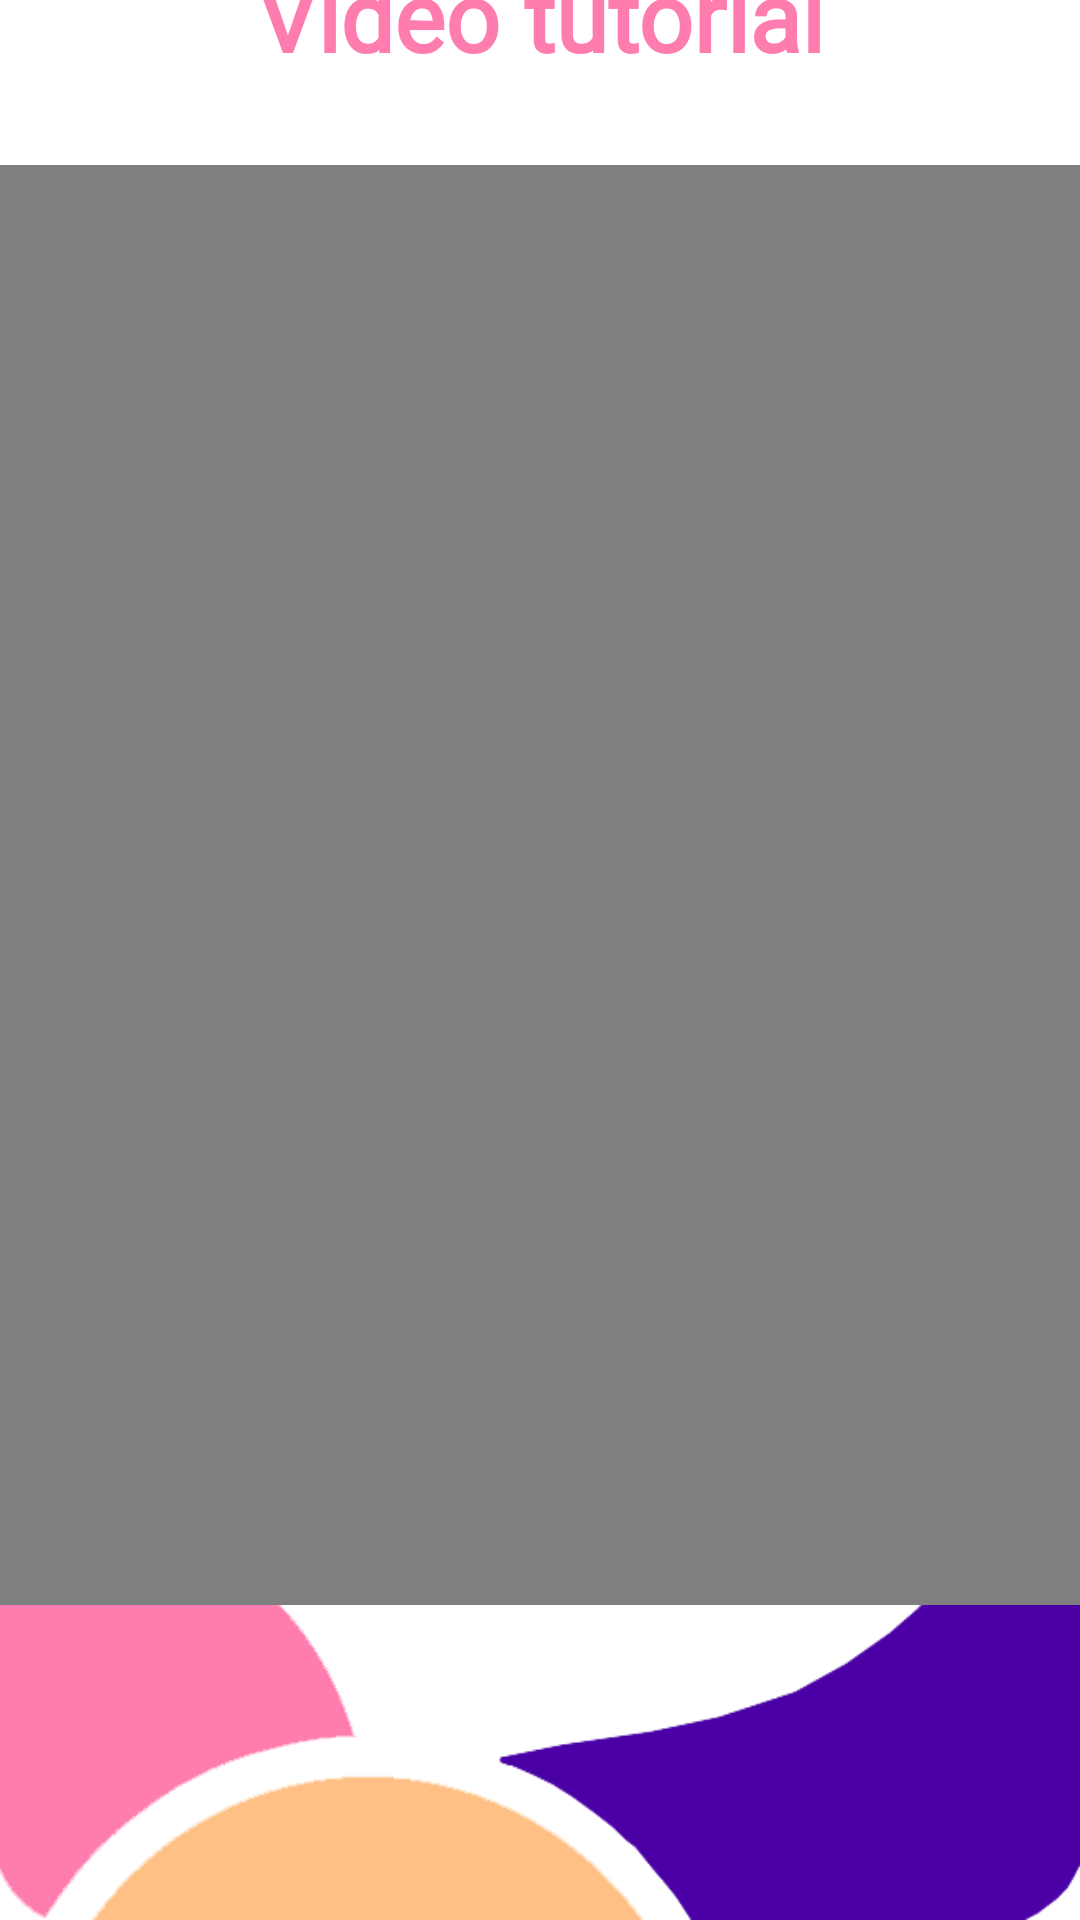

Produce the Android XML layout that renders to this screen, including the resource entries it uses.
<!-- AndroidManifest.xml: application theme AppTheme -->
<!-- res/layout/activity_video.xml -->
<?xml version="1.0" encoding="utf-8"?>
<androidx.constraintlayout.widget.ConstraintLayout xmlns:android="http://schemas.android.com/apk/res/android"
    xmlns:app="http://schemas.android.com/apk/res-auto"
    xmlns:tools="http://schemas.android.com/tools"
    android:layout_width="match_parent"
    android:layout_height="match_parent"
    android:background="@drawable/leaderboard_background"
    tools:context=".VideoActivity">

    <TextView
        android:id="@+id/videoHeader"
        android:layout_width="match_parent"
        android:layout_height="100dp"
        android:fontFamily="@font/francois_one"
        android:gravity="center"
        android:text="@string/video"
        android:textAlignment="center"
        android:textColor="@color/TickleMePink"
        android:textSize="32sp"
        android:textStyle="bold"
        app:layout_constraintBottom_toTopOf="@id/video_holder"
        app:layout_constraintEnd_toEndOf="parent"
        app:layout_constraintStart_toStartOf="parent"
        app:layout_constraintTop_toTopOf="parent" />

    <LinearLayout
        android:id="@+id/video_holder"
        android:layout_width="match_parent"
        android:layout_height="580dp"
        android:layout_marginBottom="50dp"
        android:orientation="vertical"
        app:layout_constraintBottom_toBottomOf="parent"
        app:layout_constraintEnd_toEndOf="parent"
        app:layout_constraintStart_toStartOf="parent"
        app:layout_constraintTop_toBottomOf="@id/videoHeader">

        <VideoView
            android:id="@+id/videoView"
            android:layout_width="wrap_content"
            android:layout_height="480dp"
            android:layout_gravity="center_horizontal" />
    </LinearLayout>

</androidx.constraintlayout.widget.ConstraintLayout>
<!-- resources referenced by this layout -->
<resources>
  <color name="TickleMePink">#FF7DAE</color>
  <!-- drawable leaderboard_background: png bitmap (drawable, 11383 bytes) -->
  <string name="video">Video tutorial</string>
  <style name="AppTheme" parent="Theme.AppCompat.Light.NoActionBar">
          
          <item name="colorPrimary">@color/White</item>
          <item name="colorPrimaryDark">@color/TrypanBlue</item>
          <item name="colorAccent">@color/TickleMePink</item>
      </style>
  <color name="White">#FFFFFF</color>
  <color name="TrypanBlue">#4A00A4</color>
</resources>
